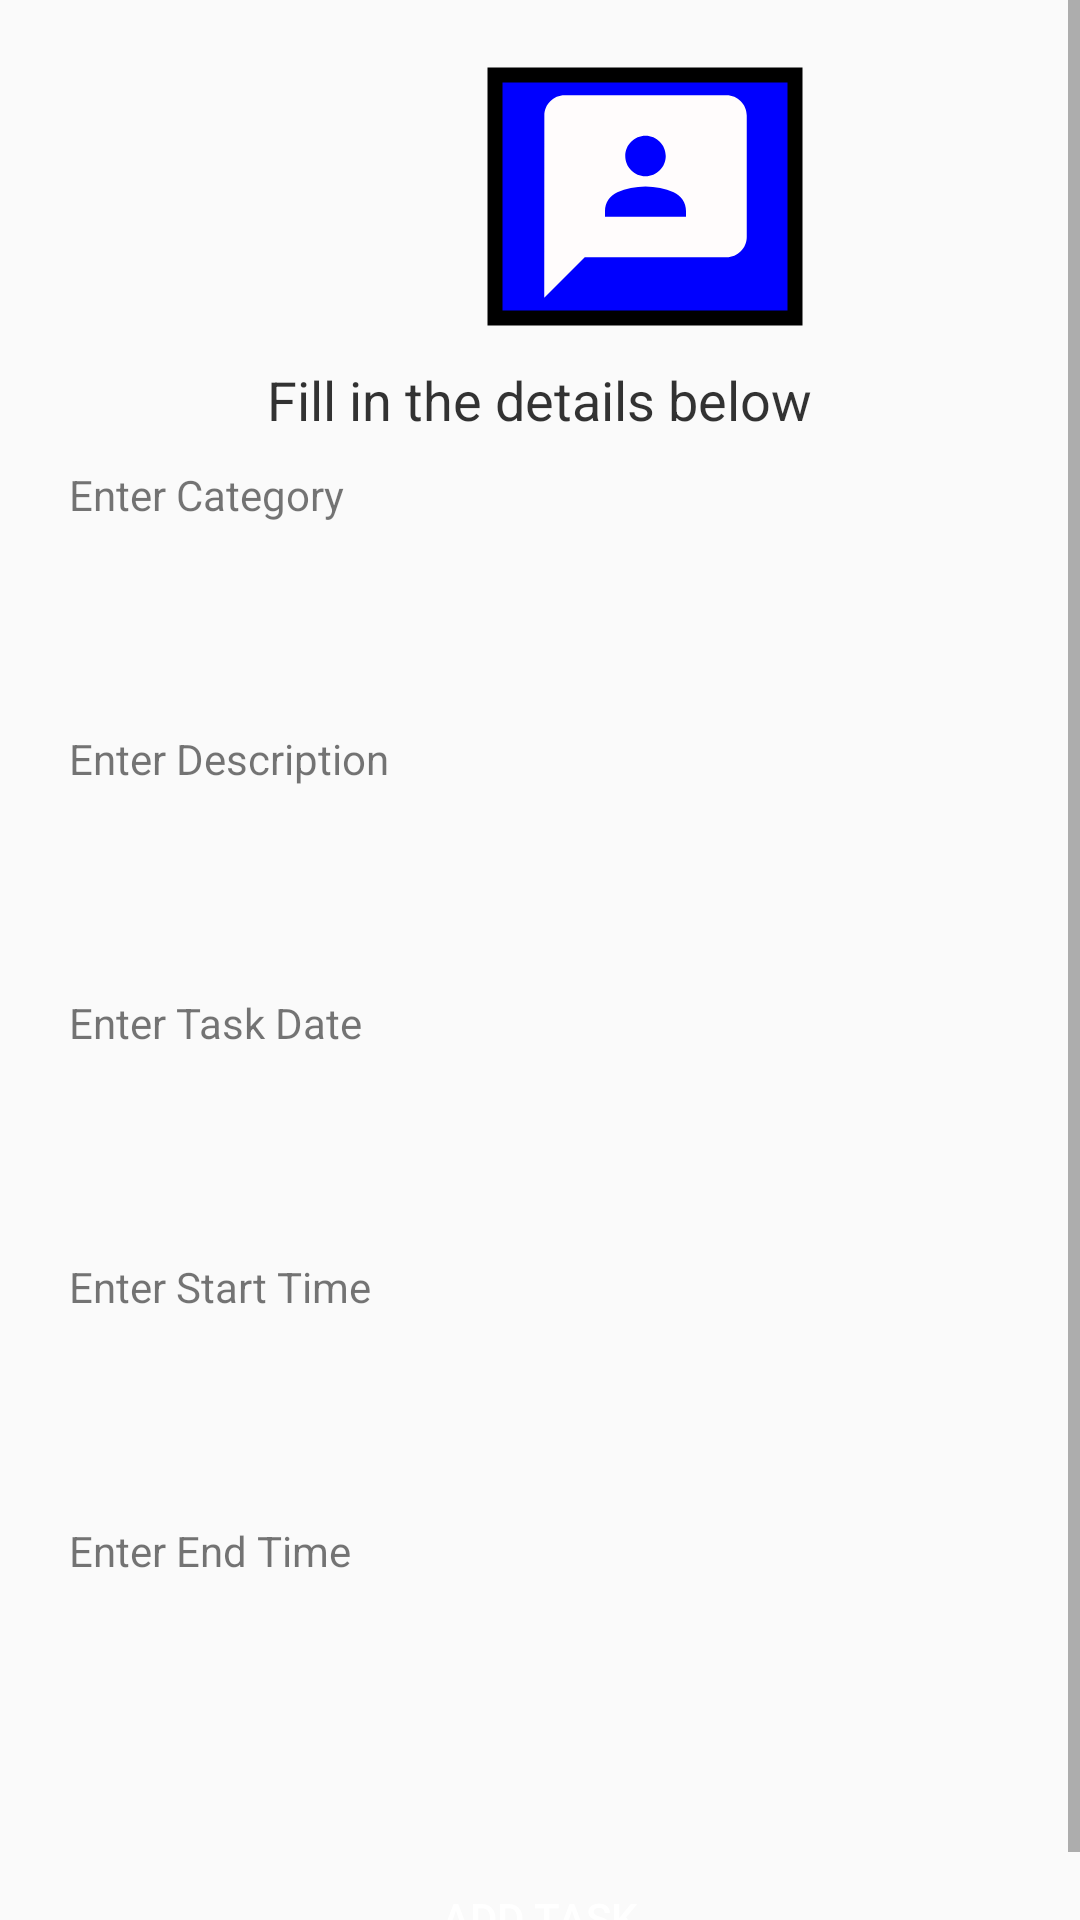

Reconstruct the res/layout file that produces this screen, plus the resources it refers to.
<!-- AndroidManifest.xml: application theme Theme.Realopsc -->
<!-- res/layout/activity_create_timesheet.xml -->
<?xml version="1.0" encoding="utf-8"?>
<ScrollView xmlns:android="http://schemas.android.com/apk/res/android"
    xmlns:app="http://schemas.android.com/apk/res-auto"
    xmlns:tools="http://schemas.android.com/tools"
    android:layout_width="match_parent"
    android:layout_height="match_parent"
    tools:context=".create_timesheet"
    >

    <LinearLayout
        android:layout_width="match_parent"
        android:layout_height="wrap_content"
        android:orientation="vertical"
        android:paddingLeft="20dp"
        android:paddingTop="0dp"
        android:paddingRight="20dp"
        android:paddingBottom="0dp">


        <RelativeLayout
            android:layout_width="383dp"
            android:layout_height="111dp">


            <com.google.android.material.imageview.ShapeableImageView
                android:id="@+id/imageView"
                android:layout_width="110dp"
                android:layout_height="110dp"
                android:layout_gravity="center_horizontal"
                android:layout_marginStart="140dp"
                android:layout_marginTop="20dp"
                android:layout_marginEnd="30dp"
                android:background="@color/blue"
                android:padding="5dp"
                app:srcCompat="@drawable/baseline_3p_24"
                app:strokeColor="@color/black"
                app:strokeWidth="5dp" />


        </RelativeLayout>

        <TextView
            android:layout_width="wrap_content"
            android:layout_height="wrap_content"
            android:layout_gravity="center_horizontal"
            android:layout_marginTop="10dp"
            android:alpha="0.8"
            android:text="@string/fill_the_details_below"
            android:textAlignment="center"
            android:textColor="@android:color/black"
            android:textSize="18sp"
            tools:ignore="MissingPrefix" />

        <TextView
            android:layout_width="wrap_content"
            android:layout_height="wrap_content"
            android:layout_marginStart="3dp"
            android:layout_marginTop="10dp"
            android:text="@string/task_category"
            tools:ignore="MissingPrefix" />


        <EditText
            android:id="@+id/addTaskTitle"
            android:layout_width="match_parent"
            android:layout_height="wrap_content"
            android:layout_marginTop="10dp"
            android:background="@drawable/btn_border"
            android:padding="10dp"
            android:singleLine="true"
            android:textSize="14sp"
            tools:ignore="MissingPrefix" />

        <TextView
            android:layout_width="wrap_content"
            android:layout_height="wrap_content"
            android:layout_marginStart="3dp"
            android:layout_marginTop="20dp"
            android:text="@string/task_description"
            tools:ignore="MissingPrefix" />

        <EditText
            android:id="@+id/addTaskDescription"
            android:layout_width="match_parent"
            android:layout_height="wrap_content"
            android:layout_marginTop="10dp"
            android:background="@drawable/btn_border"
            android:padding="10dp"
            android:singleLine="true"
            android:textSize="14sp"
            tools:ignore="MissingPrefix" />

        <TextView
            android:id="@+id/tvDate"
            android:layout_width="wrap_content"
            android:layout_height="wrap_content"
            android:layout_marginStart="3dp"
            android:layout_marginTop="20dp"
            android:text="@string/task_date"
            tools:ignore="MissingPrefix" />

        <EditText
            android:id="@+id/taskDate"
            android:layout_width="match_parent"
            android:layout_height="wrap_content"
            android:layout_marginTop="10dp"
            android:background="@drawable/btn_border"
            android:padding="10dp"
            android:singleLine="true"
            android:textSize="14sp"
            tools:ignore="MissingPrefix" />

        <TextView
            fontPath="fonts/nunito_light.ttf"
            android:layout_width="wrap_content"
            android:layout_height="wrap_content"
            android:layout_marginStart="3dp"
            android:layout_marginTop="20dp"
            android:text="@string/task_start_time"
            tools:ignore="MissingPrefix" />

        <EditText
            android:id="@+id/taskTime"
            fontPath="fonts/nunito_light.ttf"
            android:layout_width="match_parent"
            android:layout_height="wrap_content"
            android:layout_marginTop="10dp"
            android:background="@drawable/btn_border"
            android:padding="10dp"
            android:singleLine="true"
            android:textSize="14sp"
            tools:ignore="MissingPrefix" />

        <TextView
            android:layout_width="wrap_content"
            android:layout_height="wrap_content"
            android:layout_marginStart="3dp"
            android:layout_marginTop="20dp"
            android:text="@string/task_end_time"
            tools:ignore="MissingPrefix" />

        <EditText
            android:id="@+id/taskendTime"
            android:layout_width="match_parent"
            android:layout_height="wrap_content"
            android:layout_marginTop="10dp"
            android:background="@drawable/btn_border"
            android:padding="10dp"
            android:singleLine="true"
            android:textSize="14sp"
            tools:ignore="MissingPrefix" />

        <Button
            android:id="@+id/addTaskbtn"
            android:layout_width="match_parent"
            android:layout_height="wrap_content"
            android:layout_marginTop="40dp"
            android:background="@drawable/btn_background"
            android:text="@string/add_task"
            android:textColor="@color/white" />



    </LinearLayout>
</ScrollView>
<!-- resources referenced by this layout -->
<resources>
  <color name="black">#FF000000</color>
  <color name="blue">#0000FF</color>
  <color name="white">#FFFFFFFF</color>
  <!-- drawable baseline_3p_24 (drawable) -->
  <?xml version="1.0" encoding="utf-8"?>
  <vector android:height="24dp" android:tint="#FFFCFC"
      android:viewportHeight="24" android:viewportWidth="24"
      android:width="24dp" xmlns:android="http://schemas.android.com/apk/res/android">
      <path android:fillColor="@android:color/white" android:pathData="M20,2H4.01c-1.1,0 -2,0.9 -2,2L2,22l4,-4h14c1.1,0 2,-0.9 2,-2V4C22,2.9 21.1,2 20,2zM12,6c1.1,0 2,0.9 2,2s-0.9,2 -2,2s-2,-0.9 -2,-2S10.9,6 12,6zM16,14H8v-0.57c0,-0.81 0.48,-1.53 1.22,-1.85C10.07,11.21 11.01,11 12,11c0.99,0 1.93,0.21 2.78,0.58C15.52,11.9 16,12.62 16,13.43V14z"/>
  </vector>
  <string name="add_task">Add Task</string>
  <string name="fill_the_details_below">Fill in the details below</string>
  <string name="task_category">Enter Category</string>
  <string name="task_date">Enter Task Date</string>
  <string name="task_description">Enter Description</string>
  <string name="task_end_time">Enter End Time</string>
  <string name="task_start_time">Enter Start Time</string>
  <style name="Theme.Realopsc" parent="Base.Theme.Realopsc" />
  <style name="Base.Theme.Realopsc" parent="Theme.AppCompat.DayNight.NoActionBar">
          
          
          <item name="colorPrimary">@color/purple_500</item>
          <item name="colorPrimaryVariant">@color/purple_700</item>
          <item name="colorOnPrimary">@color/white</item>
          <item name="colorSecondary">@color/teal_200</item>
          <item name="colorSecondaryVariant">@color/teal_700</item>
          <item name="colorOnSecondary">@color/black</item>
          <item name="android:statusBarColor">@color/black</item>
      </style>
  <color name="purple_500">#FF6200EE</color>
  <color name="purple_700">#FF3700B3</color>
  <color name="teal_200">#FF03DAC5</color>
  <color name="teal_700">#FF018786</color>
</resources>
